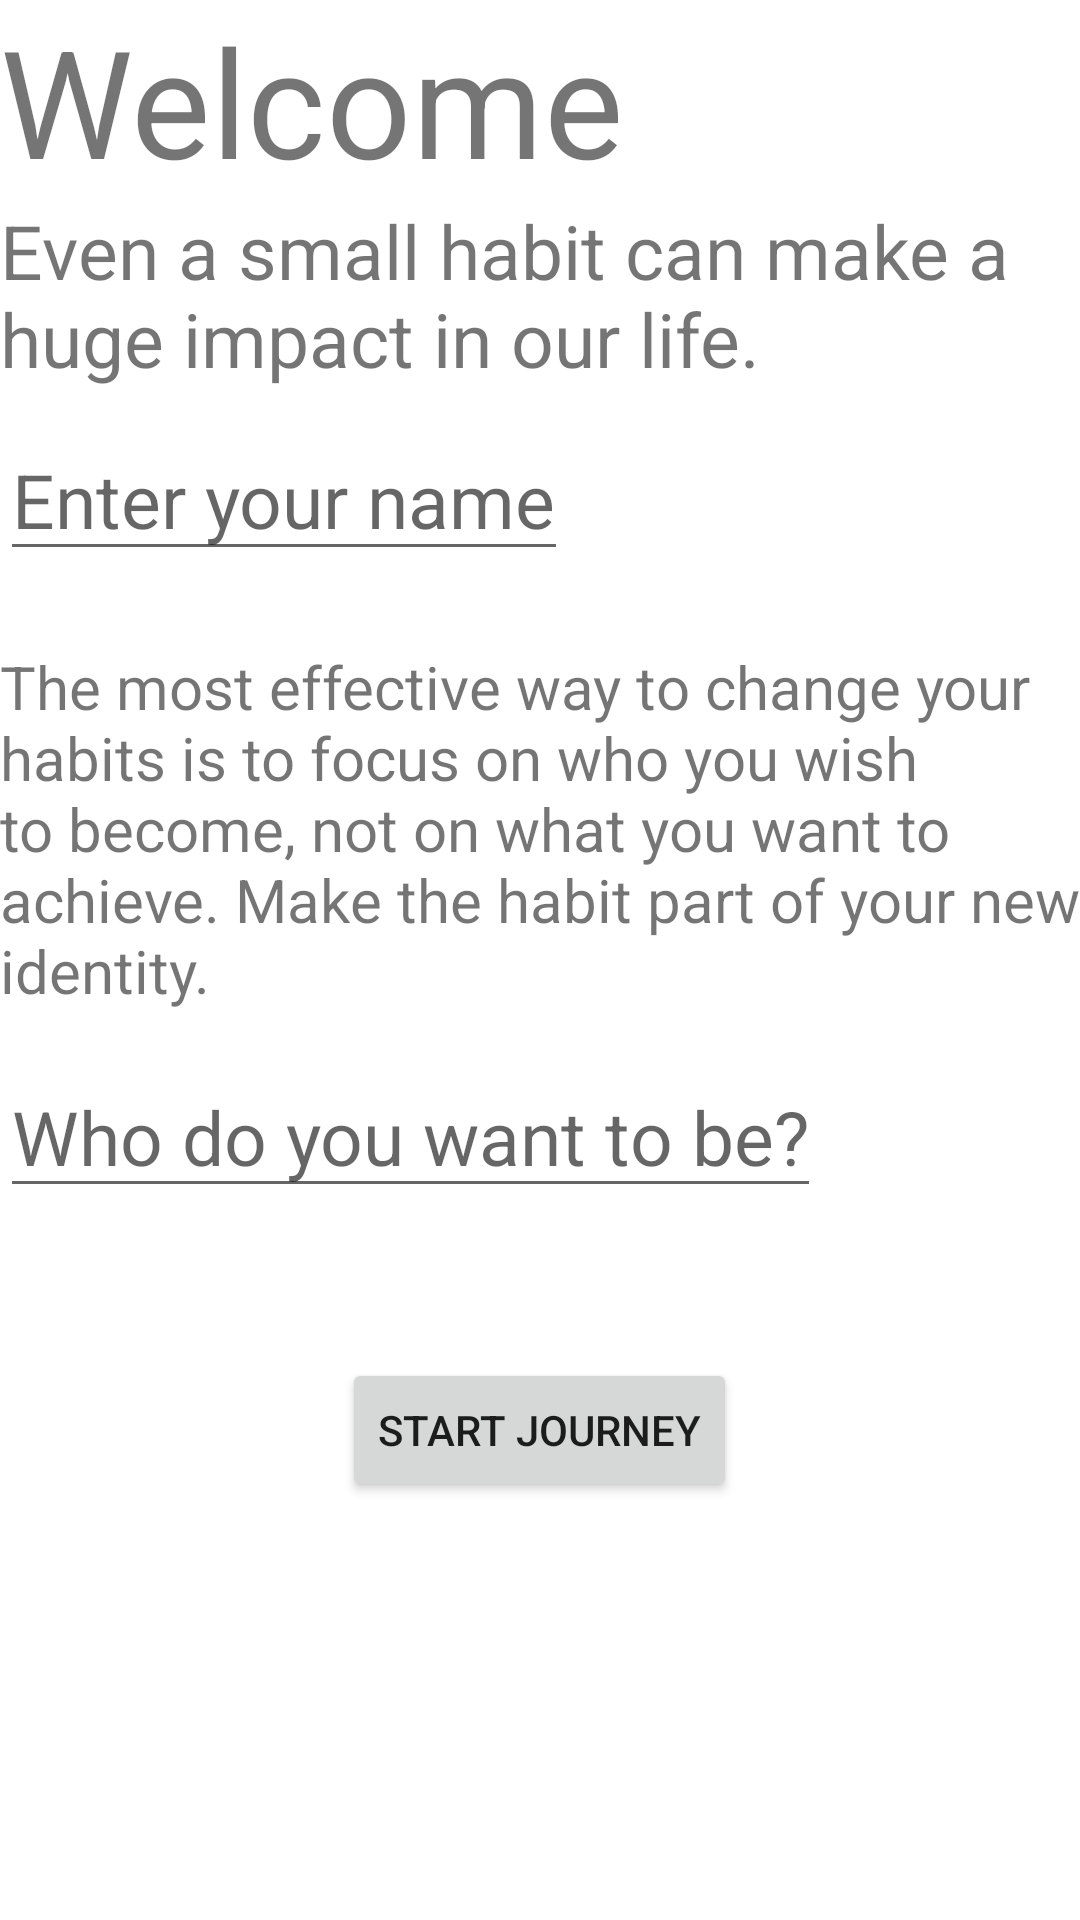

Reconstruct the res/layout file that produces this screen, plus the resources it refers to.
<!-- AndroidManifest.xml: application theme Theme.DeborahRimei_3015579_TrackingApp -->
<!-- res/layout/activity_primary.xml -->
<?xml version="1.0" encoding="utf-8"?>
<RelativeLayout xmlns:android="http://schemas.android.com/apk/res/android"
    xmlns:app="http://schemas.android.com/apk/res-auto"
    xmlns:tools="http://schemas.android.com/tools"
    android:layout_width="match_parent"
    android:layout_height="match_parent"
    android:orientation="vertical"
    android:layout_marginHorizontal="18dp"
    tools:context=".PrimaryActivity">

    <TextView
        android:id="@+id/primary_tv_title"
        android:layout_width="wrap_content"
        android:layout_height="wrap_content"
        android:text="Welcome"
        android:textSize="50dp" />

    <TextView
        android:id="@+id/primary_tv_Intro"
        android:layout_width="wrap_content"
        android:layout_height="wrap_content"
        android:layout_below="@id/primary_tv_title"
        android:text="Even a small habit can make a huge impact in our life."
        android:textSize="25dp" />

    <EditText
        android:id="@+id/primary_et_name"
        android:layout_width="wrap_content"
        android:layout_height="wrap_content"
        android:layout_below="@id/primary_tv_Intro"
        android:layout_marginVertical="10dp"
        android:hint="Enter your name"
        android:textSize="25dp" />

    <TextView
        android:id="@+id/primary_tv_identity"
        android:layout_width="wrap_content"
        android:layout_height="wrap_content"
        android:layout_below="@id/primary_et_name"
        android:layout_marginVertical="15dp"
        android:text="The most effective way to change your habits is to focus on who you wish to become, not on what you want to achieve. Make the habit part of your new identity.
"
        android:textSize="20dp" />

    <EditText
        android:id="@+id/primary_et_identity"
        android:layout_width="wrap_content"
        android:layout_height="wrap_content"
        android:layout_below="@id/primary_tv_identity"
        android:hint="Who do you want to be?"
        android:textSize="25dp" />

    <Button
        android:layout_width="wrap_content"
        android:layout_height="wrap_content"
        android:layout_below="@id/primary_et_identity"
        android:id="@+id/primary_button"
        android:text="Start journey"
        android:layout_centerInParent="true"
        android:layout_marginVertical="50dp"
        />
</RelativeLayout>
<!-- resources referenced by this layout -->
<resources>
  <style name="Theme.DeborahRimei_3015579_TrackingApp" parent="Theme.MaterialComponents.DayNight.DarkActionBar">
          
          <item name="colorPrimary">@color/purple_500</item>
          <item name="colorPrimaryVariant">@color/purple_700</item>
          <item name="colorOnPrimary">@color/white</item>
          
          <item name="colorSecondary">@color/teal_200</item>
          <item name="colorSecondaryVariant">@color/teal_700</item>
          <item name="colorOnSecondary">@color/black</item>
          
          <item name="android:statusBarColor">?attr/colorPrimaryVariant</item>
          
      </style>
  <color name="white">#FFFFFFFF</color>
  <color name="black">#000000</color>
  <!-- not gathered from this repository: default colours our renderer supplied (Android Studio template values) -->
  <color name="purple_500">#FF6200EE</color>
  <color name="purple_700">#FF3700B3</color>
  <color name="teal_200">#FF03DAC5</color>
  <color name="teal_700">#FF018786</color>
</resources>
